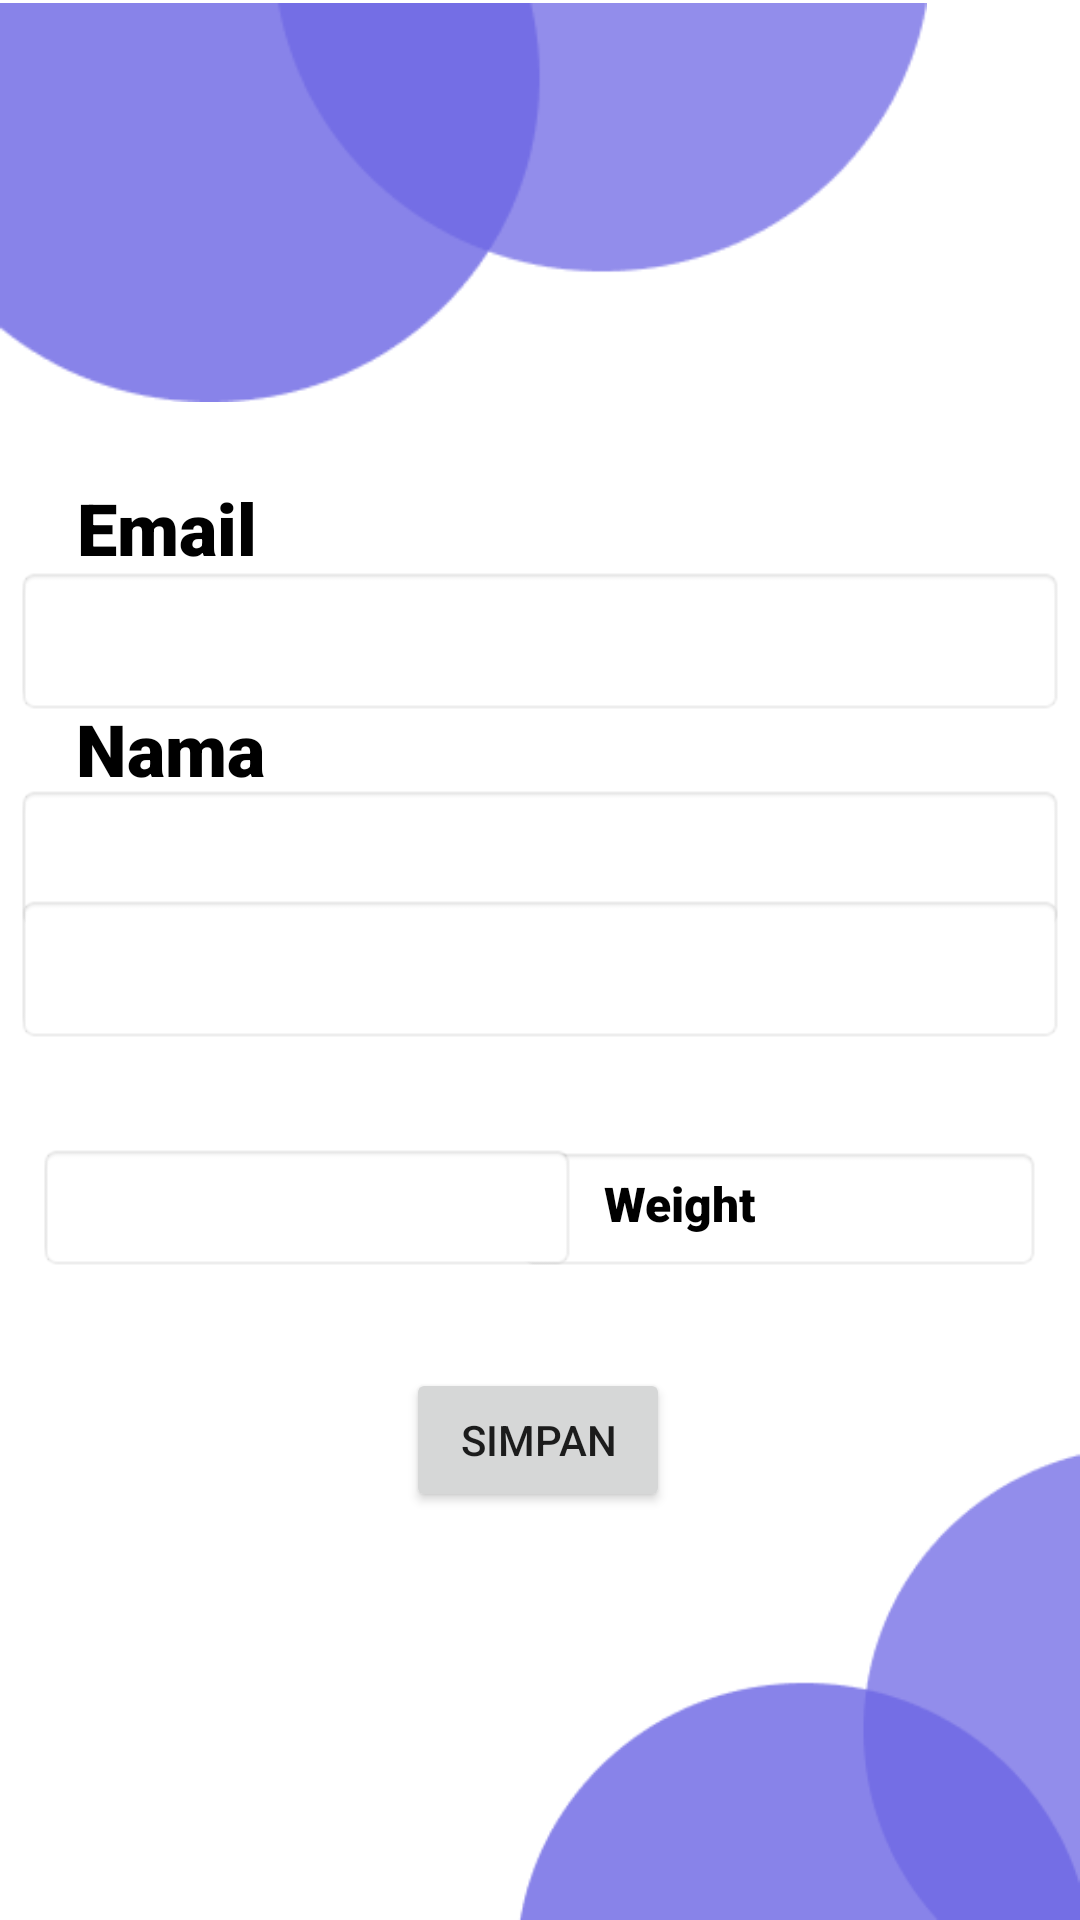

Layout XML and referenced resources for this Android screen:
<!-- AndroidManifest.xml: application theme Theme.Capstone2Project -->
<!-- res/layout/edit_profil.xml -->
<?xml version="1.0" encoding="utf-8"?>
<androidx.constraintlayout.widget.ConstraintLayout xmlns:android="http://schemas.android.com/apk/res/android"
    xmlns:app="http://schemas.android.com/apk/res-auto"
    xmlns:tools="http://schemas.android.com/tools"
    android:layout_width="match_parent"
    android:layout_height="match_parent">

    <TextView
        android:id="@+id/edEmail2"
        android:layout_width="350dp"
        android:layout_height="50dp"
        android:background="@android:drawable/editbox_background"
        android:ems="10"
        android:textSize="24sp"
        app:layout_constraintBottom_toBottomOf="parent"
        app:layout_constraintEnd_toEndOf="parent"
        app:layout_constraintHorizontal_bias="0.491"
        app:layout_constraintStart_toStartOf="parent"
        app:layout_constraintTop_toTopOf="parent"
        app:layout_constraintVertical_bias="0.32" />

    <EditText
        android:id="@+id/edweight2"
        android:layout_width="176dp"
        android:layout_height="42dp"
        android:layout_marginBottom="216dp"
        android:background="@android:drawable/editbox_background"
        android:ems="10"
        android:inputType=""
        android:paddingLeft="10dp"
        app:layout_constraintBottom_toBottomOf="parent"
        app:layout_constraintEnd_toEndOf="parent"
        app:layout_constraintHorizontal_bias="0.931"
        app:layout_constraintStart_toStartOf="parent" />

    <TextView
        android:id="@+id/height2"
        android:layout_width="wrap_content"
        android:layout_height="wrap_content"
        android:fontFamily="sans-serif-black"
        android:text="Height"
        android:textColor="#000000"
        android:textSize="16sp"
        android:textStyle="bold"
        app:layout_constraintBottom_toBottomOf="parent"
        app:layout_constraintEnd_toEndOf="parent"
        app:layout_constraintHorizontal_bias="0.134"
        app:layout_constraintStart_toStartOf="parent"
        app:layout_constraintTop_toTopOf="parent"
        app:layout_constraintVertical_bias="0.631" />

    <TextView
        android:id="@+id/gender2"
        android:layout_width="wrap_content"
        android:layout_height="wrap_content"
        android:fontFamily="sans-serif-black"
        android:text="Gender"
        android:textColor="#000000"
        android:textSize="24sp"
        android:textStyle="bold"
        app:layout_constraintBottom_toBottomOf="parent"
        app:layout_constraintEnd_toEndOf="parent"
        app:layout_constraintHorizontal_bias="0.09"
        app:layout_constraintStart_toStartOf="parent"
        app:layout_constraintTop_toTopOf="parent"
        app:layout_constraintVertical_bias="0.507" />

    <TextView
        android:id="@+id/name3"
        android:layout_width="wrap_content"
        android:layout_height="wrap_content"
        android:fontFamily="sans-serif-black"
        android:text="Email"
        android:textColor="#000000"
        android:textSize="24sp"
        android:textStyle="bold"
        app:layout_constraintBottom_toBottomOf="parent"
        app:layout_constraintEnd_toEndOf="parent"
        app:layout_constraintHorizontal_bias="0.085"
        app:layout_constraintStart_toStartOf="parent"
        app:layout_constraintTop_toTopOf="parent"
        app:layout_constraintVertical_bias="0.263" />

    <EditText
        android:id="@+id/edNama2"
        android:layout_width="350dp"
        android:layout_height="50dp"
        android:background="@android:drawable/editbox_background"
        android:ems="10"
        android:inputType=""
        app:layout_constraintBottom_toBottomOf="parent"
        app:layout_constraintEnd_toEndOf="parent"
        app:layout_constraintHorizontal_bias="0.491"
        app:layout_constraintStart_toStartOf="parent"
        app:layout_constraintTop_toTopOf="parent"
        app:layout_constraintVertical_bias="0.443" />

    <Spinner
        android:id="@+id/spinnerGender2"
        android:layout_width="350dp"
        android:layout_height="50dp"
        android:layout_marginBottom="292dp"
        android:background="@android:drawable/editbox_background"
        app:layout_constraintBottom_toBottomOf="parent"
        app:layout_constraintEnd_toEndOf="parent"
        app:layout_constraintHorizontal_bias="0.491"
        app:layout_constraintStart_toStartOf="parent" />

    <Button
        android:id="@+id/svbutton"
        android:layout_width="wrap_content"
        android:layout_height="wrap_content"
        android:text="@string/save"
        app:layout_constraintBottom_toBottomOf="parent"
        app:layout_constraintEnd_toEndOf="parent"
        app:layout_constraintHorizontal_bias="0.498"
        app:layout_constraintStart_toStartOf="parent"
        app:layout_constraintTop_toTopOf="parent"
        app:layout_constraintVertical_bias="0.77" />

    <TextView
        android:id="@+id/weight2"
        android:layout_width="wrap_content"
        android:layout_height="wrap_content"
        android:fontFamily="sans-serif-black"
        android:text="Weight"
        android:textColor="#000000"
        android:textSize="16sp"
        android:textStyle="bold"
        app:layout_constraintBottom_toBottomOf="parent"
        app:layout_constraintEnd_toEndOf="parent"
        app:layout_constraintHorizontal_bias="0.652"
        app:layout_constraintStart_toStartOf="parent"
        app:layout_constraintTop_toTopOf="parent"
        app:layout_constraintVertical_bias="0.631" />

    <TextView
        android:id="@+id/name4"
        android:layout_width="wrap_content"
        android:layout_height="wrap_content"
        android:fontFamily="sans-serif-black"
        android:text="Nama"
        android:textColor="#000000"
        android:textSize="24sp"
        android:textStyle="bold"
        app:layout_constraintBottom_toBottomOf="parent"
        app:layout_constraintEnd_toEndOf="parent"
        app:layout_constraintHorizontal_bias="0.085"
        app:layout_constraintStart_toStartOf="parent"
        app:layout_constraintTop_toTopOf="parent"
        app:layout_constraintVertical_bias="0.384" />

    <EditText
        android:id="@+id/edheight2"
        android:layout_width="180dp"
        android:layout_height="43dp"
        android:layout_marginBottom="216dp"
        android:background="@android:drawable/editbox_background"
        android:ems="10"
        android:paddingLeft="10dp"
        app:layout_constraintBottom_toBottomOf="parent"
        app:layout_constraintEnd_toEndOf="parent"
        app:layout_constraintHorizontal_bias="0.069"
        app:layout_constraintStart_toStartOf="parent" />

    <ImageView
        android:id="@+id/imageView2"
        android:layout_width="188dp"
        android:layout_height="158dp"
        app:layout_constraintBottom_toBottomOf="parent"
        app:layout_constraintEnd_toEndOf="parent"
        app:layout_constraintHorizontal_bias="1.0"
        app:layout_constraintStart_toStartOf="parent"
        app:layout_constraintTop_toTopOf="parent"
        app:layout_constraintVertical_bias="1.0"
        app:srcCompat="@drawable/group_14" />

    <ImageView
        android:id="@+id/imageView6"
        android:layout_width="309dp"
        android:layout_height="135dp"
        app:layout_constraintBottom_toBottomOf="parent"
        app:layout_constraintEnd_toEndOf="parent"
        app:layout_constraintHorizontal_bias="0.0"
        app:layout_constraintStart_toStartOf="parent"
        app:layout_constraintTop_toTopOf="parent"
        app:layout_constraintVertical_bias="0.0"
        app:srcCompat="@drawable/group_13" />

</androidx.constraintlayout.widget.ConstraintLayout>
<!-- resources referenced by this layout -->
<resources>
  <!-- drawable group_13: png bitmap (drawable, 3860 bytes) -->
  <!-- drawable group_14: png bitmap (drawable-nodpi, 3953 bytes) -->
  <string name="save">Simpan</string>
  <style name="Theme.Capstone2Project" parent="Theme.MaterialComponents.DayNight.NoActionBar">
          
          <item name="colorPrimary">@color/purple_500</item>
          <item name="colorPrimaryVariant">@color/purple_700</item>
          <item name="colorOnPrimary">@color/white</item>
          
          <item name="colorSecondary">@color/teal_200</item>
          <item name="colorSecondaryVariant">@color/teal_700</item>
          <item name="colorOnSecondary">@color/black</item>
          
          <item name="android:statusBarColor">?attr/colorPrimaryVariant</item>
          
      </style>
  <color name="purple_500">#FF6200EE</color>
  <color name="purple_700">#FF3700B3</color>
  <color name="white">#FFFFFFFF</color>
  <color name="teal_200">#FF03DAC5</color>
  <color name="teal_700">#FF018786</color>
  <color name="black">#FF000000</color>
</resources>
